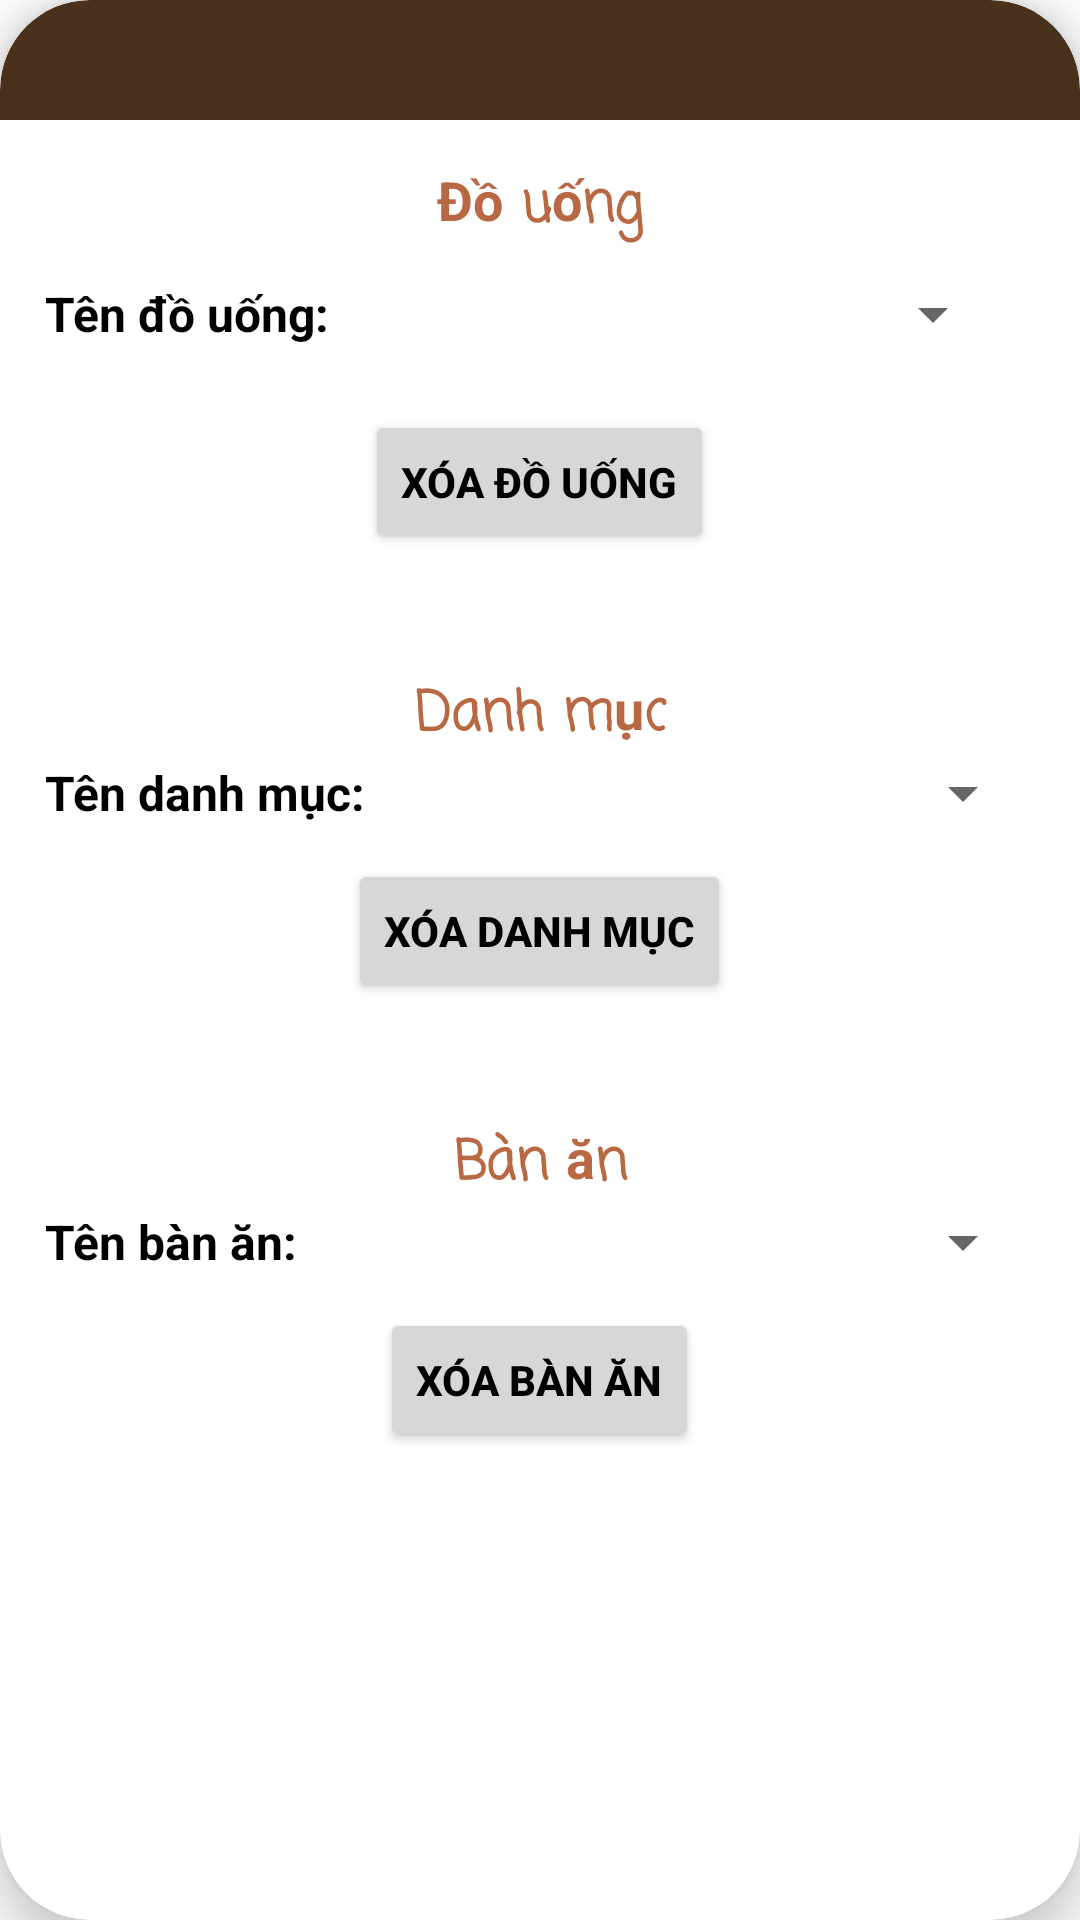

Layout XML and referenced resources for this Android screen:
<!-- AndroidManifest.xml: application theme Theme.QuanLyQuanTraSua -->
<!-- res/layout/custom_delete_food.xml -->
<?xml version="1.0" encoding="utf-8"?>
<androidx.cardview.widget.CardView xmlns:android="http://schemas.android.com/apk/res/android"
    xmlns:app="http://schemas.android.com/apk/res-auto"
    android:layout_margin="8dp"
    app:cardCornerRadius="30dp"
    app:cardElevation="8dp"
    android:layout_width="match_parent"
    android:layout_height="wrap_content">
    <LinearLayout
        android:orientation="vertical"
        android:layout_width="match_parent"
        android:layout_height="wrap_content">
        <TextView
            android:gravity="center"
            android:background="@drawable/header_custom_pay"
            android:layout_width="match_parent"
            android:layout_height="40dp"/>
        <LinearLayout
            android:layout_margin="15dp"
            android:orientation="vertical"
            android:layout_width="match_parent"
            android:layout_height="wrap_content">
            <TextView
                android:fontFamily="casual"
                android:textSize="18dp"
                android:textStyle="bold"
                android:gravity="center"
                android:textColor="@color/color_table"
                android:text="Đồ uống"
                android:layout_width="match_parent"
                android:layout_height="wrap_content"/>
            <RelativeLayout
                android:gravity="center"
                android:layout_width="match_parent"
                android:layout_height="wrap_content">
                <TextView
                    android:layout_centerVertical="true"
                    android:layout_alignParentStart="true"
                    android:id="@+id/txt_category_name"
                    android:textStyle="bold"
                    android:textSize="16sp"
                    android:textColor="@color/black"
                    android:text="Tên đồ uống: "
                    android:layout_width="110dp"
                    android:layout_height="wrap_content"/>

                <Spinner
                    android:id="@+id/sn_delete_food"
                    android:layout_width="match_parent"
                    android:layout_height="wrap_content"
                    android:layout_marginStart="10dp"
                    android:layout_marginTop="10dp"
                    android:layout_marginEnd="10dp"
                    android:layout_marginBottom="10dp"
                    android:layout_toRightOf="@id/txt_category_name" />
            </RelativeLayout>
            <LinearLayout
                android:layout_margin="10dp"
                android:gravity="center"
                android:orientation="horizontal"
                android:layout_width="match_parent"
                android:layout_height="wrap_content">
                <Button
                    android:id="@+id/btn_delete_food_dialog"
                    android:textColor="@color/black"
                    android:textStyle="bold"
                    android:text="Xóa đồ uống"
                    android:layout_width="wrap_content"
                    android:layout_height="wrap_content"/>
            </LinearLayout>
        </LinearLayout>
        <LinearLayout
            android:layout_margin="15dp"
            android:orientation="vertical"
            android:layout_width="match_parent"
            android:layout_height="wrap_content">
            <TextView
                android:fontFamily="casual"
                android:textSize="18dp"
                android:textStyle="bold"
                android:gravity="center"
                android:textColor="@color/color_table"
                android:text="Danh mục"
                android:layout_width="match_parent"
                android:layout_height="wrap_content"/>
            <RelativeLayout
                android:gravity="center"
                android:layout_width="match_parent"
                android:layout_height="wrap_content">
                <TextView
                    android:layout_centerVertical="true"
                    android:layout_alignParentStart="true"
                    android:id="@+id/etxt_category_name"
                    android:textStyle="bold"
                    android:textSize="16sp"
                    android:textColor="@color/black"
                    android:text="Tên danh mục: "
                    android:layout_width="110dp"
                    android:layout_height="wrap_content"/>

                <Spinner
                    android:id="@+id/sn_delete_category"
                    android:layout_width="wrap_content"
                    android:layout_height="wrap_content"
                    android:layout_alignParentEnd="true"
                    android:layout_centerVertical="true"
                    android:layout_toRightOf="@id/etxt_category_name" />
            </RelativeLayout>
            <LinearLayout
                android:layout_margin="10dp"
                android:gravity="center"
                android:orientation="horizontal"
                android:layout_width="match_parent"
                android:layout_height="wrap_content">
                <Button
                    android:id="@+id/btn_delete_category_dialog"
                    android:textColor="@color/black"
                    android:textStyle="bold"
                    android:text="Xóa danh mục"
                    android:layout_width="wrap_content"
                    android:layout_height="wrap_content"/>
            </LinearLayout>
        </LinearLayout>
        <LinearLayout
            android:layout_margin="15dp"
            android:orientation="vertical"
            android:layout_width="match_parent"
            android:layout_height="wrap_content">
            <TextView
                android:fontFamily="casual"
                android:textSize="18dp"
                android:textStyle="bold"
                android:gravity="center"
                android:textColor="@color/color_table"
                android:text="Bàn ăn"
                android:layout_width="match_parent"
                android:layout_height="wrap_content"/>
            <RelativeLayout
                android:gravity="center"
                android:layout_width="match_parent"
                android:layout_height="wrap_content">
                <TextView
                    android:layout_centerVertical="true"
                    android:layout_alignParentStart="true"
                    android:id="@+id/etxt_table_name"
                    android:textStyle="bold"
                    android:textSize="16sp"
                    android:textColor="@color/black"
                    android:text="Tên bàn ăn: "
                    android:layout_width="110dp"
                    android:layout_height="wrap_content"/>

                <Spinner
                    android:id="@+id/sn_delete_table"
                    android:layout_width="wrap_content"
                    android:layout_height="wrap_content"
                    android:layout_alignParentEnd="true"
                    android:layout_centerVertical="true"
                    android:layout_toRightOf="@id/etxt_table_name" />
            </RelativeLayout>
            <LinearLayout
                android:layout_margin="10dp"
                android:gravity="center"
                android:orientation="horizontal"
                android:layout_width="match_parent"
                android:layout_height="wrap_content">
                <Button
                    android:id="@+id/btn_delete_table_dialog"
                    android:textColor="@color/black"
                    android:textStyle="bold"
                    android:text="Xóa bàn ăn"
                    android:layout_width="wrap_content"
                    android:layout_height="wrap_content"/>
            </LinearLayout>
        </LinearLayout>
    </LinearLayout>
</androidx.cardview.widget.CardView>
<!-- resources referenced by this layout -->
<resources>
  <color name="black">#FF000000</color>
  <color name="color_table">#B86842</color>
  <!-- drawable header_custom_pay (drawable) -->
  <?xml version="1.0" encoding="utf-8"?>
  <shape xmlns:android="http://schemas.android.com/apk/res/android">
      <solid android:color="#4A311B"/>
      <corners android:topRightRadius="30dp"
          android:topLeftRadius="30dp"/>
  </shape>
  <style name="Theme.QuanLyQuanTraSua" parent="Theme.MaterialComponents.DayNight.NoActionBar">
          
          <item name="colorPrimary">#D1A87B</item>
          <item name="colorPrimaryVariant">#C39863</item>
          <item name="colorOnPrimary">@color/white</item>
          
          <item name="colorSecondary">#B67659</item>
          <item name="colorSecondaryVariant">@color/teal_700</item>
          <item name="colorOnSecondary">@color/black</item>
          
          <item name="android:statusBarColor">?attr/colorPrimaryVariant</item>
          
      </style>
  <color name="white">#FFFFFFFF</color>
  <color name="teal_700">#FF018786</color>
</resources>
